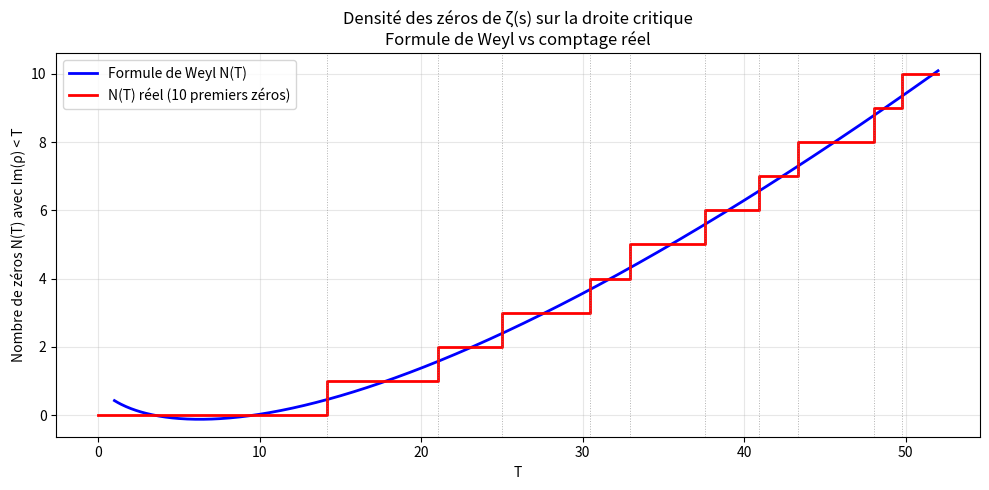

This chart was generated by the following Python code:
"""
Module niveau-4 : densité et répartition des zéros
AUTEUR : hprzeta- Exploration de l'Hypothèse de Riemann
DATE : 2026
"""

from mpmath import mp, mpf, pi, log, exp
import numpy as np
import matplotlib.pyplot as plt

mp.dps = 15

# Formule de Weyl pour N(T)
def N_weyl(T):
    T = mpf(T)
    return T/(2*pi) * log(T/(2*pi*exp(1))) + mpf('7')/8

print("Densité des zéros — formule de Weyl N(T) :")
print(f"{'T':>8} | {'N(T) Weyl':>14} | {'N(T) exact':>12}")
print("-" * 42)
# Valeurs exactes connues
exacts = {10: 0, 20: 2, 30: 4, 40: 8, 50: 10,
          100: 29, 200: 70, 500: 214, 1000: 449}
for T, n_exact in sorted(exacts.items()):
    n_weyl = float(N_weyl(T))
    print(f"{T:>8} | {n_weyl:>14.2f} | {n_exact:>12}")

# Graphique : N(T) weyl vs escalier réel
zeros_t = [14.1347, 21.0220, 25.0109, 30.4249, 32.9351,
           37.5862, 40.9187, 43.3271, 48.0052, 49.7738]

T_vals = np.linspace(1, 52, 500)
weyl_vals = [float(N_weyl(T)) for T in T_vals]

fig, ax = plt.subplots(figsize=(10, 5))
ax.plot(T_vals, weyl_vals, 'b-', linewidth=2, label='Formule de Weyl N(T)')

# Fonction escalier réelle
step_T = [0] + [t for t in sorted(zeros_t) for _ in range(2)] + [52]
step_N = [0] + [n for n in range(1, len(zeros_t)+1) for _ in range(2)]
ax.step(sorted(zeros_t + [0, 52]), list(range(len(zeros_t)+1)) + [len(zeros_t)],
        'r-', where='post', linewidth=2, label='N(T) réel (10 premiers zéros)')

for t_z in zeros_t:
    ax.axvline(t_z, color='gray', linewidth=0.7, linestyle=':', alpha=0.6)

ax.set_xlabel('T')
ax.set_ylabel('Nombre de zéros N(T) avec Im(ρ) < T')
ax.set_title('Densité des zéros de ζ(s) sur la droite critique\nFormule de Weyl vs comptage réel')
ax.legend()
ax.grid(True, alpha=0.3)
plt.tight_layout()
plt.savefig("niveau4_densite_zeros.png", dpi=150)
plt.show()
print("Graphique sauvegardé : niveau4_densite_zeros.png")
